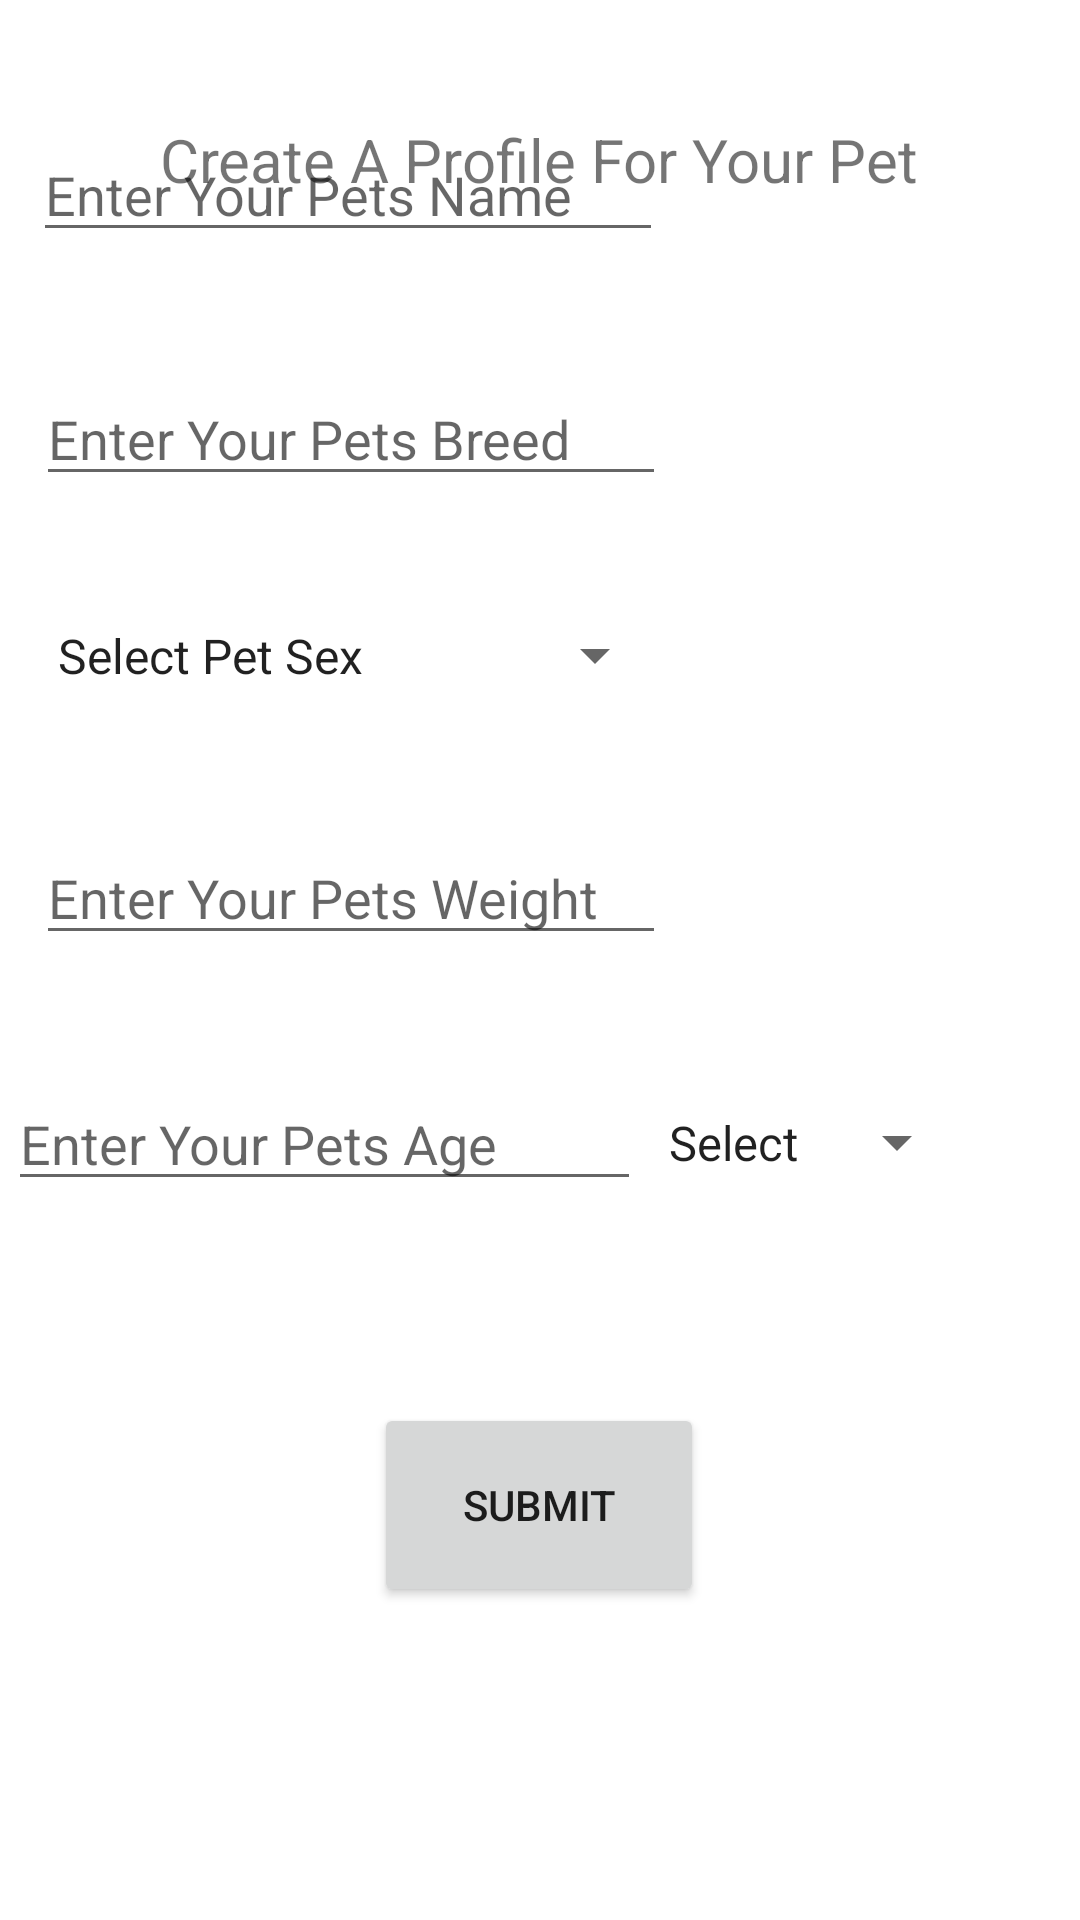

This screen was rendered from an Android layout file. Write that file and the resources it references.
<!-- AndroidManifest.xml: application theme Theme.Pets_contact_app -->
<!-- res/layout/activity_create_pet.xml -->
<?xml version="1.0" encoding="utf-8"?>

<androidx.constraintlayout.widget.ConstraintLayout xmlns:android="http://schemas.android.com/apk/res/android"
    xmlns:app="http://schemas.android.com/apk/res-auto"
    xmlns:tools="http://schemas.android.com/tools"
    android:layout_width="match_parent"
    android:layout_height="match_parent"
    tools:context=".CreatePetActivity">

    <TextView
        android:id="@+id/textView5"
        android:layout_width="wrap_content"
        android:layout_height="wrap_content"
        android:layout_marginTop="40dp"
        android:text="Create A Profile For Your Pet"
        android:textSize="20sp"
        app:layout_constraintBottom_toTopOf="@+id/editTextPetName"
        app:layout_constraintEnd_toEndOf="parent"
        app:layout_constraintHorizontal_bias="0.496"
        app:layout_constraintStart_toStartOf="parent"
        app:layout_constraintTop_toTopOf="parent"
        app:layout_constraintVertical_bias="0.023" />

    <EditText
        android:id="@+id/editTextPetName"
        android:layout_width="wrap_content"
        android:layout_height="wrap_content"
        android:layout_marginBottom="556dp"
        android:hint="Enter Your Pets Name"
        android:cursorVisible="false"
        android:ems="10"
        android:inputType="textPersonName"
        app:layout_constraintBottom_toBottomOf="parent"
        app:layout_constraintEnd_toEndOf="parent"
        app:layout_constraintHorizontal_bias="0.074"
        app:layout_constraintStart_toStartOf="parent" />

    <EditText
        android:id="@+id/editTextBreed"
        android:layout_width="wrap_content"
        android:layout_height="wrap_content"
        android:hint="Enter Your Pets Breed"
        android:layout_marginTop="40dp"
        android:ems="10"
        android:inputType="textPersonName"
        app:layout_constraintEnd_toEndOf="parent"
        app:layout_constraintHorizontal_bias="0.079"
        app:layout_constraintStart_toStartOf="parent"
        app:layout_constraintTop_toBottomOf="@+id/editTextPetName" />

    <Spinner
        android:id="@+id/spinner"
        android:layout_width="211dp"
        android:layout_height="37dp"
        android:entries="@array/sex_array"

        app:layout_constraintBottom_toBottomOf="parent"
        app:layout_constraintEnd_toEndOf="parent"
        app:layout_constraintHorizontal_bias="0.076"
        app:layout_constraintStart_toStartOf="parent"
        app:layout_constraintTop_toBottomOf="@+id/editTextBreed"
        app:layout_constraintVertical_bias="0.079" />

    <EditText
        android:id="@+id/editTextPetWeight"
        android:layout_width="wrap_content"
        android:layout_height="wrap_content"
        android:hint="Enter Your Pets Weight"
        android:ems="10"
        android:inputType="numberDecimal"
        app:layout_constraintBottom_toBottomOf="parent"
        app:layout_constraintEnd_toEndOf="parent"
        app:layout_constraintHorizontal_bias="0.079"
        app:layout_constraintStart_toStartOf="parent"
        app:layout_constraintTop_toBottomOf="@+id/spinner"
        app:layout_constraintVertical_bias="0.111" />

    <EditText
        android:id="@+id/editTextPetAge"
        android:layout_width="211dp"
        android:layout_height="38dp"
        android:layout_marginTop="44dp"
        android:ems="10"
        android:hint="Enter Your Pets Age"
        android:inputType="number"
        app:layout_constraintBottom_toBottomOf="parent"
        app:layout_constraintEnd_toStartOf="@+id/spinner2"
        app:layout_constraintHorizontal_bias="0.637"
        app:layout_constraintStart_toStartOf="parent"
        app:layout_constraintTop_toBottomOf="@+id/editTextPetWeight"
        app:layout_constraintVertical_bias="0.0" />

    <Button
        android:id="@+id/button"
        android:layout_width="110dp"
        android:layout_height="68dp"
        android:text="Submit"
        android:onClick="validatePet"
        app:layout_constraintBottom_toBottomOf="parent"
        app:layout_constraintEnd_toEndOf="parent"
        app:layout_constraintHorizontal_bias="0.498"
        app:layout_constraintStart_toStartOf="parent"
        app:layout_constraintTop_toBottomOf="@+id/editTextPetAge"
        app:layout_constraintVertical_bias="0.392" />

    <Spinner
        android:id="@+id/spinner2"
        android:layout_width="108dp"
        android:layout_height="37dp"
        android:layout_marginTop="44dp"
        android:entries="@array/num_array"
        app:layout_constraintBottom_toTopOf="@+id/button"
        app:layout_constraintEnd_toEndOf="parent"
        app:layout_constraintHorizontal_bias="0.853"
        app:layout_constraintStart_toStartOf="parent"
        app:layout_constraintTop_toBottomOf="@+id/editTextPetWeight"
        app:layout_constraintVertical_bias="0.0" />

</androidx.constraintlayout.widget.ConstraintLayout>
<!-- resources referenced by this layout -->
<resources>
  <string-array name="num_array">
          <item>Select</item>
          <item>Months</item>
          <item>Years</item>
      </string-array>
  <string-array name="sex_array">
          <item>Select Pet Sex</item>
          <item>Male</item>
          <item>Female</item>
      </string-array>
  <style name="Theme.Pets_contact_app" parent="Theme.MaterialComponents.DayNight.DarkActionBar">
          
          <item name="colorPrimary">@color/blue</item>
          <item name="colorPrimaryVariant">@color/purple_700</item>
          <item name="colorOnPrimary">@color/white</item>
          
          <item name="colorSecondary">@color/teal_200</item>
          <item name="colorSecondaryVariant">@color/teal_700</item>
          <item name="colorOnSecondary">@color/black</item>
          
          <item name="android:statusBarColor" tools:targetApi="l">?attr/colorPrimaryVariant</item>
          
      </style>
  <color name="blue">#0047AB</color>
  <color name="purple_700">#FF3700B3</color>
  <color name="white">#FFFFFFFF</color>
  <color name="teal_200">#FF03DAC5</color>
  <color name="teal_700">#FF018786</color>
  <color name="black">#FF000000</color>
</resources>
